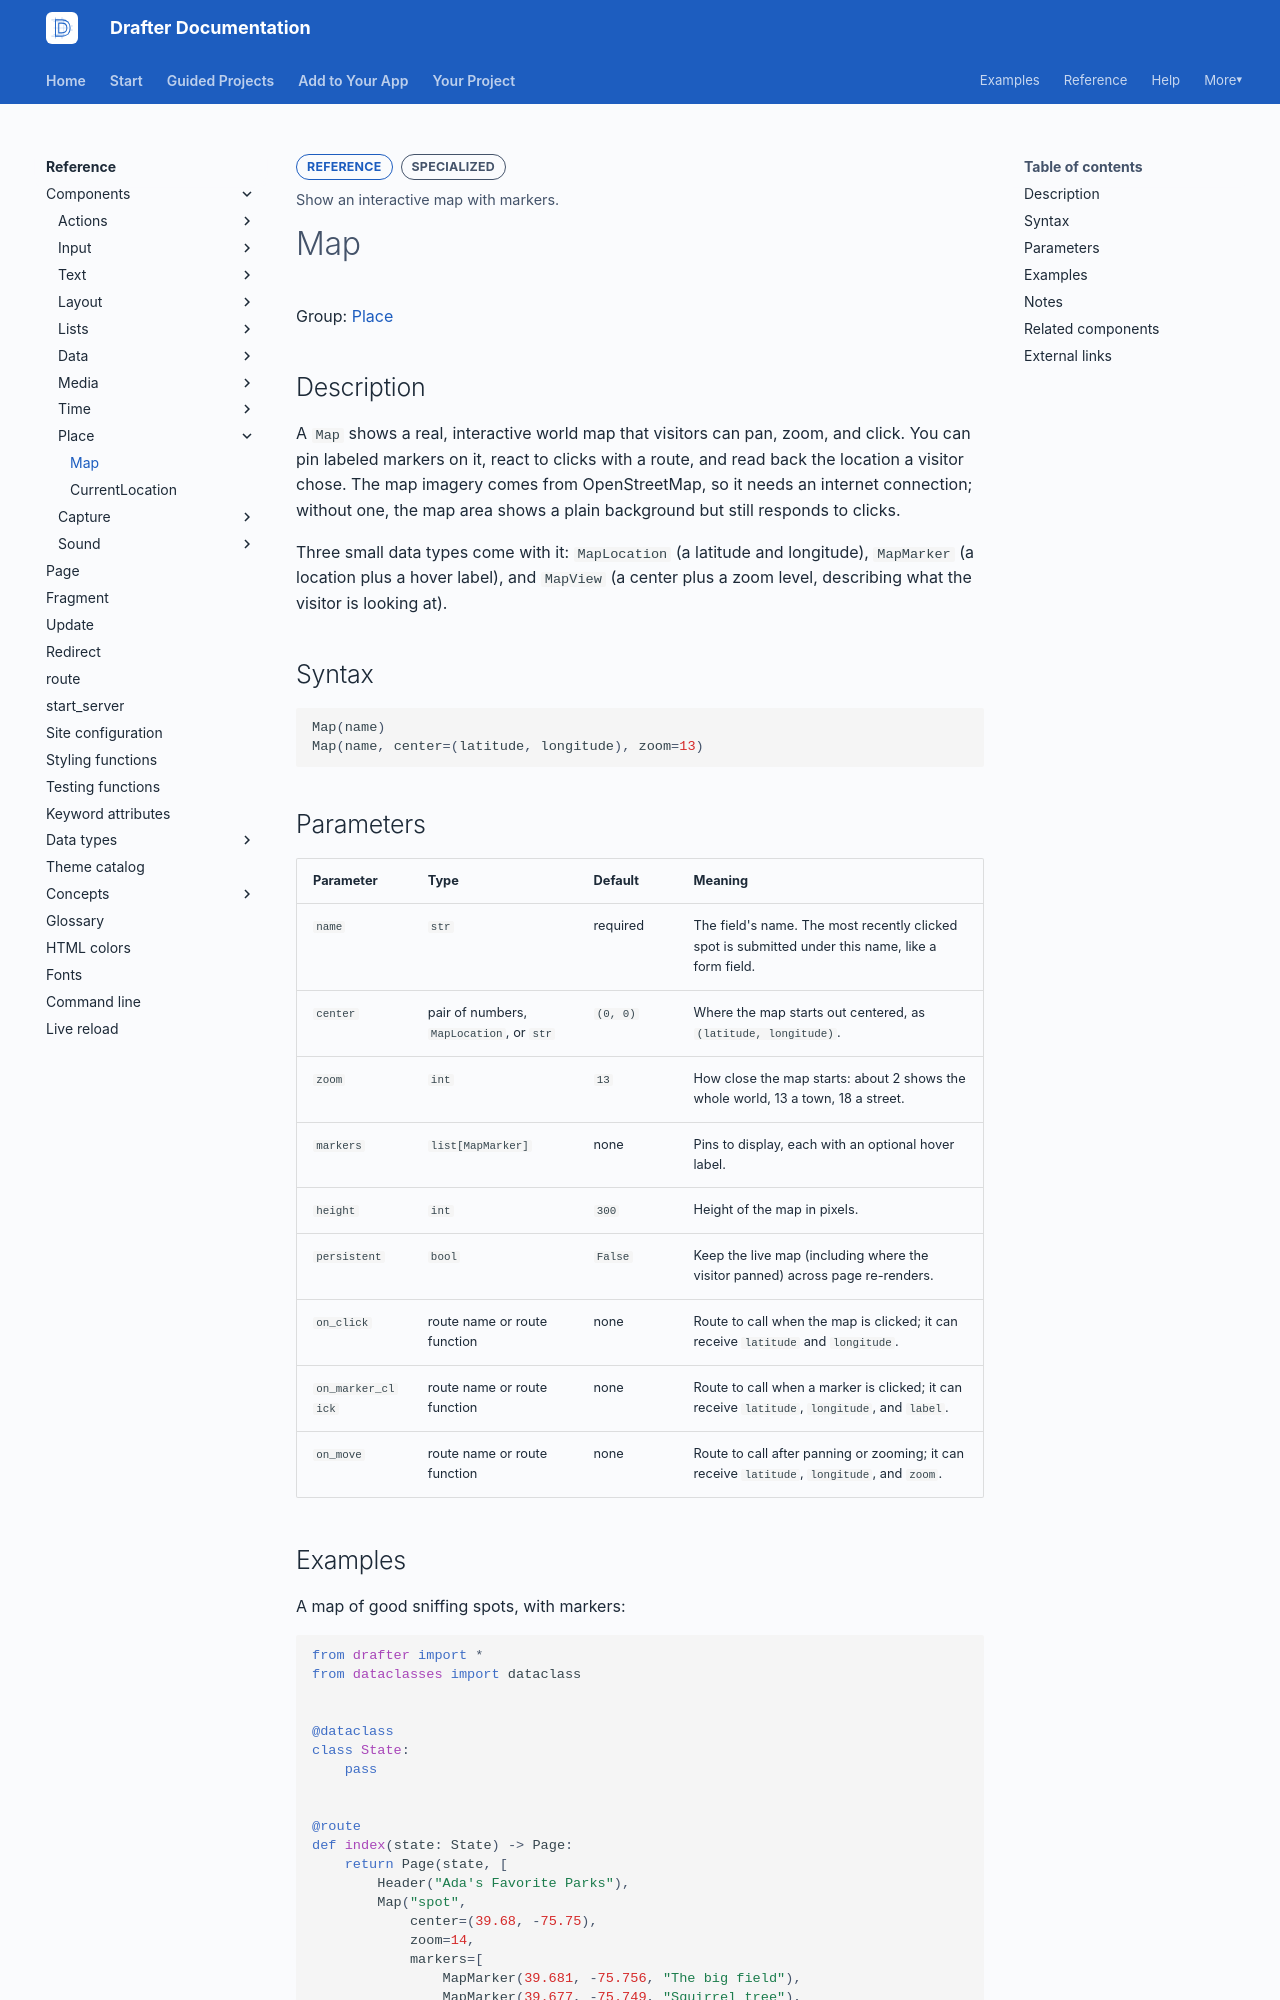

repository: drafter-edu/drafter · page: reference/components/place/map/index.html · generator: mkdocs

---
page_type: component
title: Map
level: L4
audience: S
priority: P1
prereqs: []
symbols:
  - Map
  - MapLocation
  - MapMarker
  - MapView
outcome: Show an interactive map with markers.
---

# Map

Group: [Place](../index.md#place)

## Description

A `Map` shows a real, interactive world map that visitors can pan,
zoom, and click. You can pin labeled markers on it, react to clicks
with a route, and read back the location a visitor chose. The map
imagery comes from OpenStreetMap, so it needs an internet
connection; without one, the map area shows a plain background but
still responds to clicks.

Three small data types come with it: `MapLocation` (a latitude and
longitude), `MapMarker` (a location plus a hover label), and
`MapView` (a center plus a zoom level, describing what the visitor
is looking at).

## Syntax

```python
Map(name)
Map(name, center=(latitude, longitude), zoom=13)
```

## Parameters

| Parameter | Type | Default | Meaning |
| --------- | ---- | ------- | ------- |
| `name` | `str` | required | The field's name. The most recently clicked spot is submitted under this name, like a form field. |
| `center` | pair of numbers, `MapLocation`, or `str` | `(0, 0)` | Where the map starts out centered, as `(latitude, longitude)`. |
| `zoom` | `int` | `13` | How close the map starts: about 2 shows the whole world, 13 a town, 18 a street. |
| `markers` | `list[MapMarker]` | none | Pins to display, each with an optional hover label. |
| `height` | `int` | `300` | Height of the map in pixels. |
| `persistent` | `bool` | `False` | Keep the live map (including where the visitor panned) across page re-renders. |
| `on_click` | route name or route function | none | Route to call when the map is clicked; it can receive `latitude` and `longitude`. |
| `on_marker_click` | route name or route function | none | Route to call when a marker is clicked; it can receive `latitude`, `longitude`, and `label`. |
| `on_move` | route name or route function | none | Route to call after panning or zooming; it can receive `latitude`, `longitude`, and `zoom`. |
